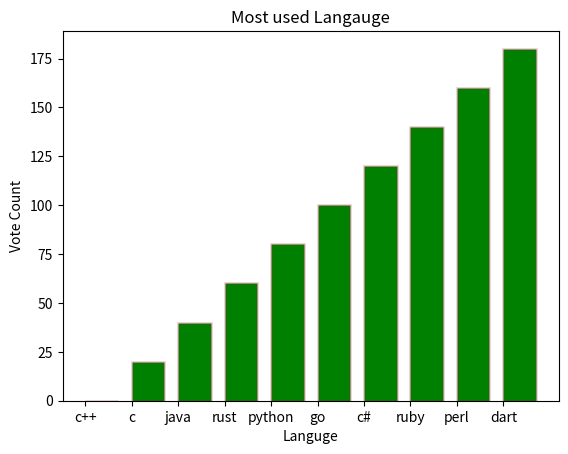

This figure's Python source:
import numpy as np
import pandas as pd
from matplotlib import pyplot as plt
language_choice = ['c++','c','java','rust','python','go','c#','ruby','perl','dart']
language_value= [20 *x for x in range(len(language_choice))]

#draw a bar chart for categorical

plt.bar(language_choice,language_value,color='green',align='edge',width=0.7,edgecolor='#ad123434',lw=2)
plt.title('Most used Langauge') #chart title
plt.xlabel('Languge') #x Axis name
plt.ylabel('Vote Count') #y Axis name
plt.show()

